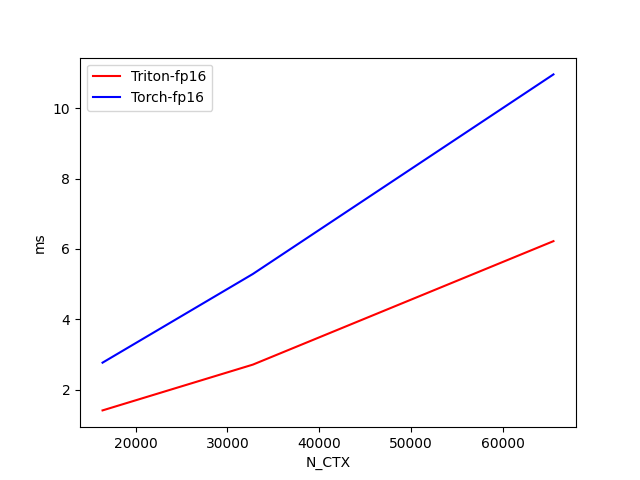

Source data for this figure (header and first rows):
N_CTX, Triton-fp16, Torch-fp16
16384, 1.413, 2.769
32768, 2.713, 5.289
65536, 6.221, 10.96
